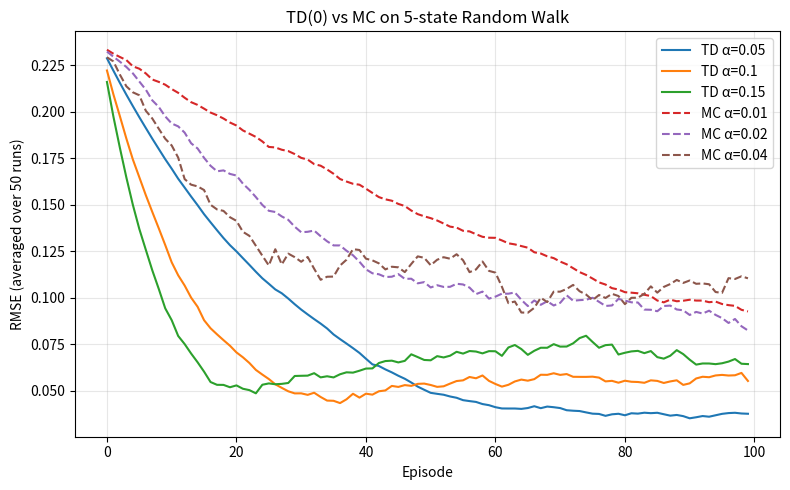

Source code (Python):
import numpy as np
import matplotlib.pyplot as plt
from collections import defaultdict

np.random.seed(42)

# Environment
N_STATES = 5  # A B C D E
START = 2  # C
TRUE_V = np.array([1/6, 2/6, 3/6, 4/6, 5/6])

def run_episode():
    """Return list of (state, reward) trajectory ending at terminal."""
    s = START
    traj = []
    while True:
        a = np.random.choice([-1, 1])  # left or right
        s_next = s + a
        if s_next == -1:
            traj.append((s, 0))  # left terminal, reward 0
            return traj, 0
        elif s_next == N_STATES:
            traj.append((s, 1))  # right terminal, reward 1
            return traj, 1
        else:
            traj.append((s, 0))
            s = s_next

# Test
traj, G = run_episode()
print(f'Sample episode (length {len(traj)}): {traj}, return={G}')

def td0(n_episodes, alpha):
    V = np.ones(N_STATES) * 0.5  # init to 0.5
    rmse_history = []
    for ep in range(n_episodes):
        s = START
        while True:
            a = np.random.choice([-1, 1])
            s_next = s + a
            if s_next == -1:
                target = 0  # terminal, no bootstrap
                V[s] += alpha * (target - V[s])
                break
            elif s_next == N_STATES:
                target = 1
                V[s] += alpha * (target - V[s])
                break
            else:
                target = 0 + V[s_next]  # bootstrap
                V[s] += alpha * (target - V[s])
                s = s_next
        rmse = np.sqrt(np.mean((V - TRUE_V) ** 2))
        rmse_history.append(rmse)
    return V, rmse_history

V_td, rmse_td = td0(n_episodes=100, alpha=0.1)
print(f'TD(0) final V: {np.round(V_td, 3)}')
print(f'True V      : {np.round(TRUE_V, 3)}')
print(f'Final RMSE  : {rmse_td[-1]:.4f}')

def mc(n_episodes, alpha):
    V = np.ones(N_STATES) * 0.5
    rmse_history = []
    for ep in range(n_episodes):
        traj, G = run_episode()
        for s, _ in traj:
            V[s] += alpha * (G - V[s])
        rmse = np.sqrt(np.mean((V - TRUE_V) ** 2))
        rmse_history.append(rmse)
    return V, rmse_history

V_mc, rmse_mc = mc(n_episodes=100, alpha=0.05)
print(f'MC final V: {np.round(V_mc, 3)}')
print(f'True V    : {np.round(TRUE_V, 3)}')
print(f'Final RMSE: {rmse_mc[-1]:.4f}')

def td0_trace(n_episodes, alpha):
    V = np.ones(N_STATES) * 0.5
    history = [V.copy()]
    for ep in range(n_episodes):
        s = START
        while True:
            a = np.random.choice([-1, 1])
            s_next = s + a
            if s_next == -1:
                V[s] += alpha * (0 - V[s])
                break
            elif s_next == N_STATES:
                V[s] += alpha * (1 - V[s])
                break
            else:
                V[s] += alpha * (V[s_next] - V[s])
                s = s_next
        history.append(V.copy())
    return history

np.random.seed(7)
hist = td0_trace(n_episodes=10, alpha=0.2)
print(f'{"Episode":<10}' + ' '.join(f'V({c})' + ' '*4 for c in 'ABCDE'))
for i, V in enumerate(hist):
    print(f'{i:<10}' + ' '.join(f'{v:.3f}  ' for v in V))

def avg_rmse(method, n_runs, n_episodes, alpha):
    rmses = np.zeros(n_episodes)
    for _ in range(n_runs):
        np.random.seed(None)
        _, h = method(n_episodes, alpha)
        rmses += np.array(h)
    return rmses / n_runs

fig, ax = plt.subplots(figsize=(8, 5))
for alpha in [0.05, 0.1, 0.15]:
    r = avg_rmse(td0, 50, 100, alpha)
    ax.plot(r, label=f'TD α={alpha}', linestyle='-')
for alpha in [0.01, 0.02, 0.04]:
    r = avg_rmse(mc, 50, 100, alpha)
    ax.plot(r, label=f'MC α={alpha}', linestyle='--')
ax.set_xlabel('Episode')
ax.set_ylabel('RMSE (averaged over 50 runs)')
ax.set_title('TD(0) vs MC on 5-state Random Walk')
ax.legend()
ax.grid(alpha=0.3)
plt.tight_layout()
plt.show()
